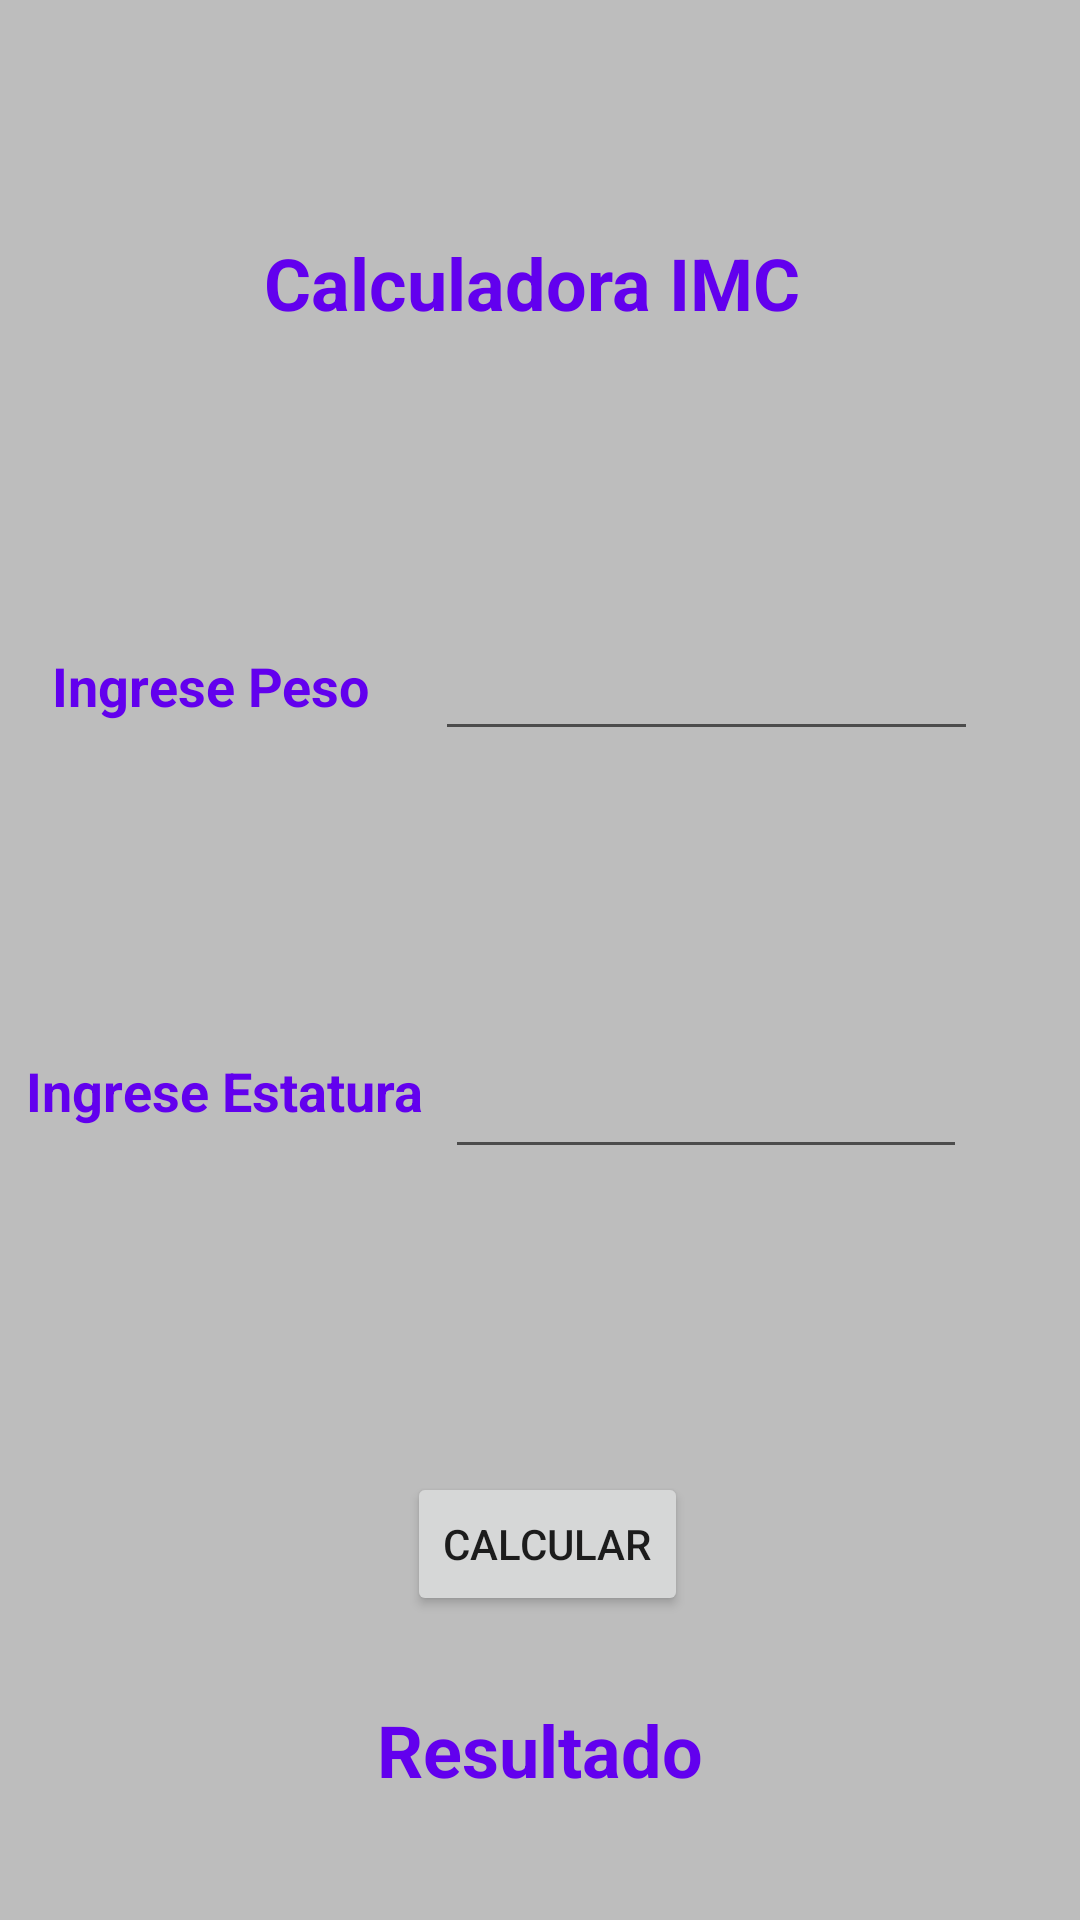

This screen was rendered from an Android layout file. Write that file and the resources it references.
<!-- AndroidManifest.xml: application theme Theme.Calculadoras -->
<!-- res/layout/activity_calc_imc.xml -->
<?xml version="1.0" encoding="utf-8"?>
<androidx.constraintlayout.widget.ConstraintLayout xmlns:android="http://schemas.android.com/apk/res/android"
    xmlns:app="http://schemas.android.com/apk/res-auto"
    xmlns:tools="http://schemas.android.com/tools"
    android:layout_width="match_parent"
    android:layout_height="match_parent"
    android:background="@color/purple"
    tools:context=".calcImc">

    <TextView
        android:id="@+id/textView9"
        android:layout_width="151dp"
        android:layout_height="29dp"
        android:layout_marginBottom="44dp"
        android:text="@string/resultado"
        android:textAlignment="center"
        android:textColor="@color/purple_500"
        android:textSize="24sp"
        android:textStyle="bold"
        app:layout_constraintBottom_toBottomOf="parent"
        app:layout_constraintEnd_toEndOf="parent"
        app:layout_constraintStart_toStartOf="parent"
        app:layout_constraintVertical_bias="0.375" />

    <TextView
        android:id="@+id/textView3"
        android:layout_width="188dp"
        android:layout_height="30dp"
        android:text="@string/calImc"
        android:textAlignment="center"
        android:textColor="@color/purple_500"
        android:textSize="24sp"
        android:textStyle="bold"
        app:layout_constraintBottom_toBottomOf="parent"
        app:layout_constraintEnd_toEndOf="@+id/editTextPeso"
        app:layout_constraintHorizontal_bias="0.545"
        app:layout_constraintStart_toStartOf="@+id/textView4"
        app:layout_constraintTop_toTopOf="parent"
        app:layout_constraintVertical_bias="0.128" />

    <TextView
        android:id="@+id/textView4"
        android:layout_width="115dp"
        android:layout_height="27dp"
        android:text="@string/peso"
        android:textColor="@color/purple_500"
        android:textSize="18sp"
        android:textStyle="bold"
        app:layout_constraintBottom_toTopOf="@+id/textView5"
        app:layout_constraintEnd_toEndOf="@+id/textView5"
        app:layout_constraintHorizontal_bias="0.5"
        app:layout_constraintStart_toStartOf="@+id/textView5"
        app:layout_constraintTop_toBottomOf="@+id/textView3" />

    <TextView
        android:id="@+id/textView5"
        android:layout_width="wrap_content"
        android:layout_height="wrap_content"
        android:text="@string/estatura"
        android:textColor="@color/purple_500"
        android:textSize="18sp"
        android:textStyle="bold"
        app:layout_constraintBottom_toTopOf="@+id/editTextAltura"
        app:layout_constraintEnd_toStartOf="@+id/editTextAltura"
        app:layout_constraintHorizontal_bias="0.54"
        app:layout_constraintStart_toStartOf="parent"
        app:layout_constraintTop_toBottomOf="@+id/editTextAltura"
        app:layout_constraintVertical_bias="0.612" />

    <EditText
        android:id="@+id/editTextPeso"
        android:layout_width="181dp"
        android:layout_height="41dp"
        android:ems="10"
        android:inputType="textPersonName"
        app:layout_constraintBottom_toTopOf="@+id/editTextAltura"
        app:layout_constraintEnd_toEndOf="@+id/editTextAltura"
        app:layout_constraintHorizontal_bias="0.5"
        app:layout_constraintStart_toStartOf="@+id/editTextAltura"
        app:layout_constraintTop_toBottomOf="@+id/textView3" />

    <EditText
        android:id="@+id/editTextAltura"
        android:layout_width="174dp"
        android:layout_height="38dp"
        android:ems="10"
        android:inputType="textPersonName"
        app:layout_constraintBottom_toTopOf="@+id/btnCalcular"
        app:layout_constraintEnd_toEndOf="parent"
        app:layout_constraintHorizontal_bias="0.797"
        app:layout_constraintStart_toStartOf="parent"
        app:layout_constraintTop_toBottomOf="@+id/editTextPeso" />

    <Button
        android:id="@+id/btnCalcular"
        android:layout_width="wrap_content"
        android:layout_height="wrap_content"
        android:text="@string/btnCalcular"
        app:layout_constraintBottom_toBottomOf="parent"
        app:layout_constraintEnd_toEndOf="@+id/textView9"
        app:layout_constraintHorizontal_bias="0.538"
        app:layout_constraintStart_toStartOf="@+id/textView9"
        app:layout_constraintTop_toBottomOf="@+id/editTextAltura" />

</androidx.constraintlayout.widget.ConstraintLayout>
<!-- resources referenced by this layout -->
<resources>
  <color name="purple">#bdbdbd</color>
  <color name="purple_500">#FF6200EE</color>
  <string name="btnCalcular">Calcular</string>
  <string name="calImc">Calculadora IMC</string>
  <string name="estatura">Ingrese Estatura</string>
  <string name="peso">Ingrese Peso</string>
  <string name="resultado">Resultado</string>
  <style name="Theme.Calculadoras" parent="Theme.MaterialComponents.DayNight.DarkActionBar">
          
          <item name="colorPrimary">@color/purple_500</item>
          <item name="colorPrimaryVariant">@color/purple_700</item>
          <item name="colorOnPrimary">@color/white</item>
          
          <item name="colorSecondary">@color/teal_200</item>
          <item name="colorSecondaryVariant">@color/teal_700</item>
          <item name="colorOnSecondary">@color/black</item>
          
          <item name="android:statusBarColor" tools:targetApi="l">?attr/colorPrimaryVariant</item>
          
      </style>
  <color name="purple_700">#FF3700B3</color>
  <color name="white">#FFFFFFFF</color>
  <color name="teal_200">#FF03DAC5</color>
  <color name="teal_700">#FF018786</color>
  <color name="black">#FF000000</color>
</resources>
